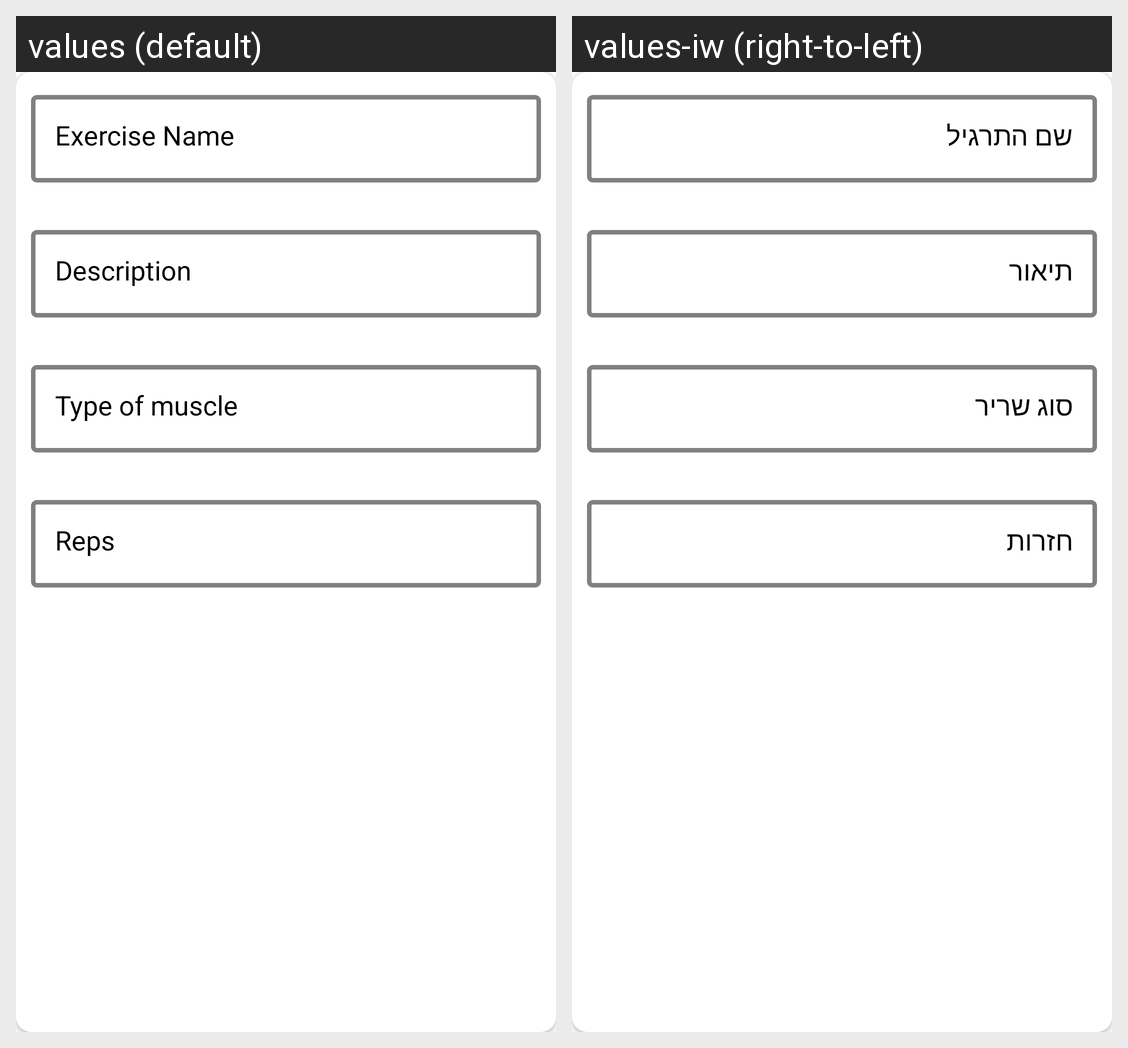

The same Android screen rendered under two of its app's locales, left to right. List the strings drawn on it with the default value and each locale's translation.
Android screen res/layout/dialog_add_exercise.xml rendered under 2 locales, left to right: values (default), values-iw (right-to-left). Device: Nexus 5 (rendered at 1080×1920; each locale shown at half size, 540×960, under a caption strip naming it); theme Theme.LiftYourLife.
Strings drawn on this screen, with the default value and each locale's value (text and hints the layout hard-codes, and strings that could not be matched under every locale, appear in the picture but are not listed):

ExerciseName
  values: Exercise Name
  values-iw: שם התרגיל

Description
  values: Description
  values-iw: תיאור

TypeOfMuscle
  values: Type of muscle
  values-iw: סוג שריר

Reps
  values: Reps
  values-iw: חזרות
